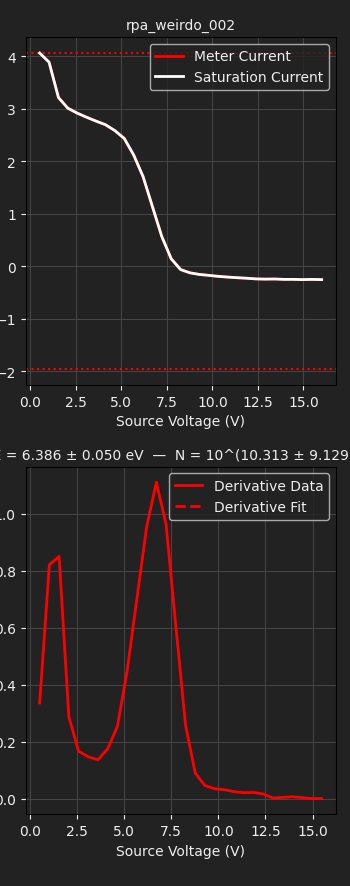

The table this chart was drawn from, first rows:
SOURCE, BIGGIE, 
METER, TUPAC, 
SWEEP VOLTAGE RANGE (V), 0.0000, 16
NUM SWEEP STEPS, 32, 
NUM POWER LINE CYCLES, 1, 
VRANGE, 20, 
IRANGE, 0.0000, 
Voltage (V), Meter current (A), Source current (A)
0.000000e+00, 4.156519e-09, 1.280208e-09
5.161290e-01, 4.059363e-09, 8.742391e-10
1.032258e+00, 3.885910e-09, 5.188935e-10
1.548387e+00, 3.211999e-09, 4.217576e-10
2.064516e+00, 3.008536e-09, 3.486667e-10
2.580645e+00, 2.914756e-09, 2.888172e-10
3.096774e+00, 2.836248e-09, 1.890842e-10
3.612903e+00, 2.763099e-09, 9.770525e-11
4.129032e+00, 2.695112e-09, -1.577678e-11
4.645161e+00, 2.582237e-09, -1.584685e-10
5.161290e+00, 2.432723e-09, -3.126120e-10
5.677419e+00, 2.118514e-09, -4.166531e-10
6.193548e+00, 1.707779e-09, -4.799063e-10
6.709677e+00, 1.133942e-09, -5.167956e-10
7.225806e+00, 5.621223e-10, -5.308226e-10
7.741935e+00, 1.407338e-10, -5.484075e-10
8.258065e+00, -6.401971e-11, -5.506702e-10
8.774194e+00, -1.258237e-10, -5.592188e-10
9.290323e+00, -1.563045e-10, -5.769086e-10
9.806452e+00, -1.735561e-10, -5.795117e-10
1.032258e+01, -1.924711e-10, -5.721950e-10
1.083871e+01, -2.061876e-10, -5.920706e-10
1.135484e+01, -2.179347e-10, -5.938939e-10
1.187097e+01, -2.280183e-10, -6.087082e-10
1.238710e+01, -2.406631e-10, -6.116253e-10
1.290323e+01, -2.451239e-10, -6.188370e-10
1.341935e+01, -2.429666e-10, -6.284374e-10
1.393548e+01, -2.500441e-10, -6.177236e-10
1.445161e+01, -2.501623e-10, -6.389285e-10
1.496774e+01, -2.542404e-10, -6.213782e-10
1.548387e+01, -2.505244e-10, -6.443720e-10
1.600000e+01, -2.546858e-10, -6.442751e-10
